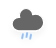
t = 0.00 s
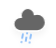
t = 1.25 s
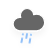
t = 2.25 s
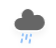
t = 4.25 s
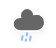
t = 5.25 s
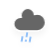
t = 7.25 s

The animated SVG that drew these frames (rendered in a browser with its animation timeline set to each time). Animation: 2 CSS @keyframes rules; one cycle of 8.25 s, repeats indefinitely.

<?xml version="1.0" encoding="UTF-8"?>
<!-- (c) ammap.com | SVG weather icons -->
<svg width="56" height="48" version="1.1" xmlns="http://www.w3.org/2000/svg">
  <defs>
    <filter id="blur" x="-.24684" y="-.22892" width="1.4937" height="1.5576">
      <feGaussianBlur in="SourceAlpha" stdDeviation="3" />
      <feOffset dx="0" dy="4" result="offsetblur" />
      <feComponentTransfer>
        <feFuncA slope="0.05" type="linear" />
      </feComponentTransfer>
      <feMerge>
        <feMergeNode />
        <feMergeNode in="SourceGraphic" />
      </feMerge>
    </filter>
    <style type="text/css">
      <![CDATA[
      /*
** RAIN
*/
      @keyframes am-weather-rain {
        0% {
          stroke-dashoffset: 0;
        }

        100% {
          stroke-dashoffset: -100;
        }
      }

      .am-weather-rain-1 {
        -webkit-animation-name: am-weather-rain;
        -moz-animation-name: am-weather-rain;
        -ms-animation-name: am-weather-rain;
        animation-name: am-weather-rain;
        -webkit-animation-duration: 8s;
        -moz-animation-duration: 8s;
        -ms-animation-duration: 8s;
        animation-duration: 8s;
        -webkit-animation-timing-function: linear;
        -moz-animation-timing-function: linear;
        -ms-animation-timing-function: linear;
        animation-timing-function: linear;
        -webkit-animation-iteration-count: infinite;
        -moz-animation-iteration-count: infinite;
        -ms-animation-iteration-count: infinite;
        animation-iteration-count: infinite;
      }

      .am-weather-rain-2 {
        -webkit-animation-name: am-weather-rain;
        -moz-animation-name: am-weather-rain;
        -ms-animation-name: am-weather-rain;
        animation-name: am-weather-rain;
        -webkit-animation-delay: 0.25s;
        -moz-animation-delay: 0.25s;
        -ms-animation-delay: 0.25s;
        animation-delay: 0.25s;
        -webkit-animation-duration: 8s;
        -moz-animation-duration: 8s;
        -ms-animation-duration: 8s;
        animation-duration: 8s;
        -webkit-animation-timing-function: linear;
        -moz-animation-timing-function: linear;
        -ms-animation-timing-function: linear;
        animation-timing-function: linear;
        -webkit-animation-iteration-count: infinite;
        -moz-animation-iteration-count: infinite;
        -ms-animation-iteration-count: infinite;
        animation-iteration-count: infinite;
      }

      /*
** CLOUDS
*/
      @keyframes am-weather-cloud-2 {
        0% {
          -webkit-transform: translate(0px, 0px);
          -moz-transform: translate(0px, 0px);
          -ms-transform: translate(0px, 0px);
          transform: translate(0px, 0px);
        }

        50% {
          -webkit-transform: translate(2px, 0px);
          -moz-transform: translate(2px, 0px);
          -ms-transform: translate(2px, 0px);
          transform: translate(2px, 0px);
        }

        100% {
          -webkit-transform: translate(0px, 0px);
          -moz-transform: translate(0px, 0px);
          -ms-transform: translate(0px, 0px);
          transform: translate(0px, 0px);
        }
      }

      .am-weather-cloud-2 {
        -webkit-animation-name: am-weather-cloud-2;
        -moz-animation-name: am-weather-cloud-2;
        animation-name: am-weather-cloud-2;
        -webkit-animation-duration: 3s;
        -moz-animation-duration: 3s;
        animation-duration: 3s;
        -webkit-animation-timing-function: linear;
        -moz-animation-timing-function: linear;
        animation-timing-function: linear;
        -webkit-animation-iteration-count: infinite;
        -moz-animation-iteration-count: infinite;
        animation-iteration-count: infinite;
      }
      ]]>
    </style>
  </defs>
  <g transform="translate(16,-2)" filter="url(#blur)">
    <g class="am-weather-cloud-3"
      style="-moz-animation-duration:3s;-moz-animation-iteration-count:infinite;-moz-animation-name:am-weather-cloud-2;-moz-animation-timing-function:linear;-webkit-animation-duration:3s;-webkit-animation-iteration-count:infinite;-webkit-animation-name:am-weather-cloud-2;-webkit-animation-timing-function:linear">
      <path transform="translate(-20,-11)"
        d="m47.7 35.4c0-4.6-3.7-8.2-8.2-8.2-1 0-1.9 0.2-2.8 0.5-0.3-3.4-3.1-6.2-6.6-6.2-3.7 0-6.7 3-6.7 6.7 0 0.8 0.2 1.6 0.4 2.3-0.3-0.1-0.7-0.1-1-0.1-3.7 0-6.7 3-6.7 6.7 0 3.6 2.9 6.6 6.5 6.7h17.2c4.4-0.5 7.9-4 7.9-8.4z"
        fill="#666666" stroke="#fff" stroke-linejoin="round" stroke-width="1.2" />
    </g>
    <g transform="translate(-20,-10) rotate(10,-247.39,200.17)" fill="none" stroke="#91c0f8" stroke-dasharray="4, 4"
      stroke-linecap="round" stroke-width="2">
      <line class="am-weather-rain-1" transform="translate(-4,1)" y2="8"
        style="-moz-animation-duration:8s;-moz-animation-iteration-count:infinite;-moz-animation-name:am-weather-rain;-moz-animation-timing-function:linear;-ms-animation-duration:8s;-ms-animation-iteration-count:infinite;-ms-animation-name:am-weather-rain;-ms-animation-timing-function:linear;-webkit-animation-duration:8s;-webkit-animation-iteration-count:infinite;-webkit-animation-name:am-weather-rain;-webkit-animation-timing-function:linear" />
      <line class="am-weather-rain-2" transform="translate(0,-1)" y2="8"
        style="-moz-animation-delay:0.25s;-moz-animation-duration:8s;-moz-animation-iteration-count:infinite;-moz-animation-name:am-weather-rain;-moz-animation-timing-function:linear;-ms-animation-delay:0.25s;-ms-animation-duration:8s;-ms-animation-iteration-count:infinite;-ms-animation-name:am-weather-rain;-ms-animation-timing-function:linear;-webkit-animation-delay:0.25s;-webkit-animation-duration:8s;-webkit-animation-iteration-count:infinite;-webkit-animation-name:am-weather-rain;-webkit-animation-timing-function:linear" />
      <line class="am-weather-rain-1" transform="translate(4)" y2="8"
        style="-moz-animation-duration:8s;-moz-animation-iteration-count:infinite;-moz-animation-name:am-weather-rain;-moz-animation-timing-function:linear;-ms-animation-duration:8s;-ms-animation-iteration-count:infinite;-ms-animation-name:am-weather-rain;-ms-animation-timing-function:linear;-webkit-animation-duration:8s;-webkit-animation-iteration-count:infinite;-webkit-animation-name:am-weather-rain;-webkit-animation-timing-function:linear" />
    </g>
  </g>
</svg>
